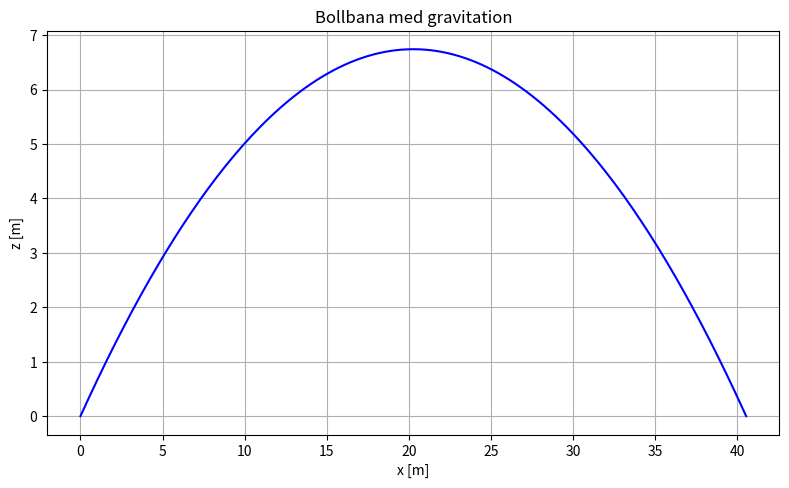
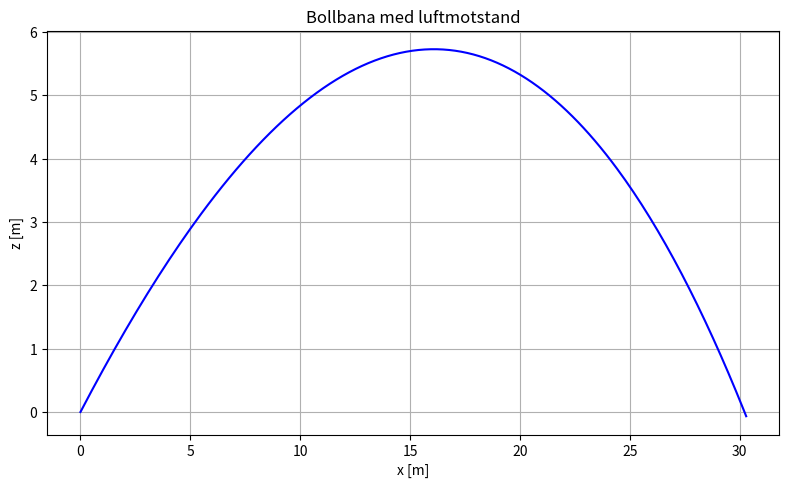
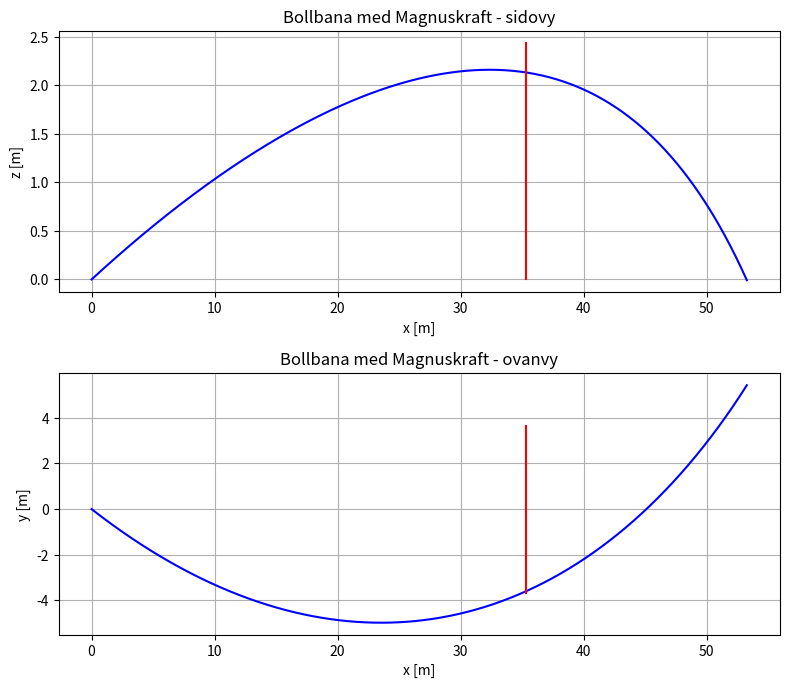
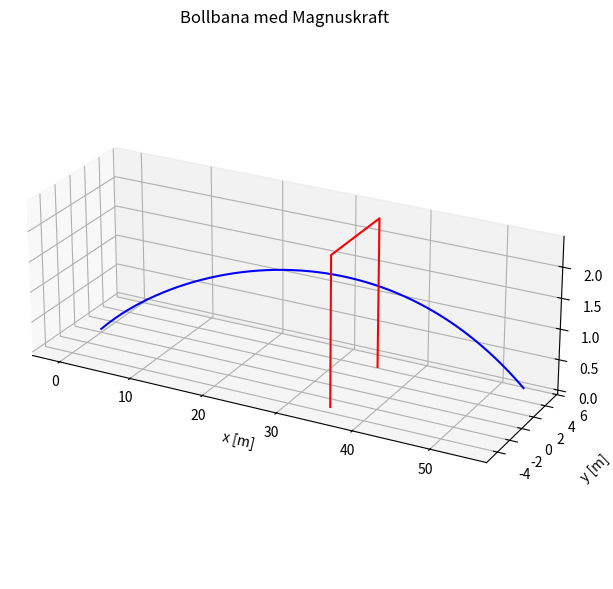

These figures' Python source, in order:
import numpy as np
import matplotlib

matplotlib.use("Agg")
import matplotlib.pyplot as pp
from mpl_toolkits import mplot3d
from scipy.integrate import odeint


m = 0.3056
g = 9.81
rho = 1.2
A_area = 0.0375
Cd = 0.0
Cl = 0.0
omega = np.array([0.0, 0.0, 0.0])


def BollODE(S, t):
    P = S[0:3]
    V = S[3:6]

    G = np.array([0, 0, -g])
    Fm = m * G

    fart = np.sqrt(V[0] ** 2 + V[1] ** 2 + V[2] ** 2)
    Fd = -0.5 * rho * A_area * Cd * fart * V

    Fl = Cl * rho * A_area * np.cross(omega, V)

    F = Fm + Fd + Fl
    acceleration = F / m

    dS = np.zeros(6)
    dS[0:3] = V
    dS[3:6] = acceleration
    return dS


def HittaRelevantaVarden(z):
    for k in range(np.size(z)):
        if z[k] < 0:
            return k
    return np.size(z) - 1


def landningspunkt(BollBanan):
    z = BollBanan[:, 2]

    for k in range(1, np.size(z)):
        if z[k] < 0:
            andel = z[k - 1] / (z[k - 1] - z[k])
            punkt = BollBanan[k - 1, 0:3] + andel * (
                BollBanan[k, 0:3] - BollBanan[k - 1, 0:3]
            )
            return punkt

    return BollBanan[-1, 0:3]


def simulera(P0, V0, cd, cl, omega_varde, n=500, t_slut=5):
    global Cd, Cl, omega

    Cd = cd
    Cl = cl
    omega = omega_varde

    S0 = np.zeros(6)
    S0[0:3] = P0
    S0[3:6] = V0

    t = np.linspace(0, t_slut, n)
    BollBanan = odeint(BollODE, S0, t)
    return t, BollBanan


def plotta_bana(BollBanan, filnamn, titel, visa_mal=False):
    k = HittaRelevantaVarden(BollBanan[:, 2])

    if visa_mal:
        fig, ax = pp.subplots(2, 1, figsize=(8, 7), dpi=150)

        ax[0].plot(BollBanan[0 : k + 1, 0], BollBanan[0 : k + 1, 2], "blue")
        ax[0].plot([35.3, 35.3], [0, 2.44], "red")
        ax[0].set_xlabel("x [m]")
        ax[0].set_ylabel("z [m]")
        ax[0].set_title(titel + " - sidovy")
        ax[0].grid(True)

        ax[1].plot(BollBanan[0 : k + 1, 0], BollBanan[0 : k + 1, 1], "blue")
        ax[1].plot([35.3, 35.3], [-7.32 / 2, 7.32 / 2], "red")
        ax[1].set_xlabel("x [m]")
        ax[1].set_ylabel("y [m]")
        ax[1].set_title(titel + " - ovanvy")
        ax[1].grid(True)
    else:
        fig, ax = pp.subplots(figsize=(8, 5), dpi=150)
        ax.plot(BollBanan[0 : k + 1, 0], BollBanan[0 : k + 1, 2], "blue")
        ax.set_xlabel("x [m]")
        ax.set_ylabel("z [m]")
        ax.set_title(titel)
        ax.grid(True)

    fig.tight_layout()
    pp.savefig(filnamn)
    pp.close()


def plotta_bana_3d_med_mal(BollBanan, filnamn, titel):
    fig = pp.figure(figsize=(9, 6), dpi=150)
    ax = pp.axes(projection="3d")
    k = HittaRelevantaVarden(BollBanan[:, 2])

    ax.plot3D(BollBanan[0 : k + 1, 0], BollBanan[0 : k + 1, 1], BollBanan[0 : k + 1, 2], "blue")
    ax.plot3D(
        35.3 * np.array([1, 1, 1, 1]),
        7.32 * np.array([-1, -1, 1, 1]) / 2,
        2.44 * np.array([0, 1, 1, 0]),
        "red",
    )

    ax.set_xlabel("x [m]", labelpad=10)
    ax.set_ylabel("y [m]", labelpad=10)
    ax.set_zlabel("z [m]", labelpad=10)
    ax.set_title(titel)
    ax.view_init(elev=24, azim=-62)
    ax.set_box_aspect([3, 1, 1])
    fig.tight_layout()
    pp.savefig(filnamn)
    pp.close()


def y_och_z_vid_x(BollBanan, x_mal):
    for k in range(1, np.shape(BollBanan)[0]):
        if BollBanan[k, 0] >= x_mal:
            andel = (x_mal - BollBanan[k - 1, 0]) / (BollBanan[k, 0] - BollBanan[k - 1, 0])
            punkt = BollBanan[k - 1, 0:3] + andel * (
                BollBanan[k, 0:3] - BollBanan[k - 1, 0:3]
            )
            return punkt[1], punkt[2]

    return BollBanan[-1, 1], BollBanan[-1, 2]


def bestam_cd():
    P0 = np.array([0, 0, 0])
    V0 = np.array([17.32, 0.45, 11.51])
    target_x = 23.50

    a = 0.0
    b = 1.0

    for k in range(40):
        c = (a + b) / 2
        t, bana = simulera(P0, V0, c, 0.0, np.array([0.0, 0.0, 0.0]), 1000, 5)
        landning = landningspunkt(bana)

        if landning[0] > target_x:
            a = c
        else:
            b = c

    return (a + b) / 2


def sok_sidspinn():
    P0 = np.array([0, 0, 0])
    V0 = np.array([35.4, -14.9, 4.13])
    basta_omega_z = 0
    basta_fel = 1000

    for omega_z in np.linspace(0, 80, 401):
        omega_varde = np.array([0.0, -8.9, omega_z])
        t, bana = simulera(P0, V0, 0.14, 0.16, omega_varde, 1500, 5)
        y_mal, z_mal = y_och_z_vid_x(bana, 35.3)

        if -3.66 <= y_mal <= 3.66 and 0 <= z_mal <= 2.44:
            return omega_varde, bana

        fel = abs(y_mal) + abs(z_mal - 1.2)
        if fel < basta_fel:
            basta_fel = fel
            basta_omega_z = omega_z

    omega_varde = np.array([0.0, -8.9, basta_omega_z])
    t, bana = simulera(P0, V0, 0.14, 0.16, omega_varde, 1500, 5)
    return omega_varde, bana


def uppgift_3_2():
    vx0 = 17.3
    vz0 = 11.5
    landningstid = 2 * vz0 / g
    landnings_x = vx0 * landningstid

    print("Uppgift 3.2")
    print("Analytiskt landar bollen vid x = {:.3f} m, y = 0 m".format(landnings_x))
    print()


def uppgift_3_1():
    print("Uppgift 3.1")
    print("dS/dt = [vx, vy, vz, Fx/m, Fy/m, Fz/m]")
    print()


def uppgift_3_3():
    P0 = np.array([0, 0, 0])
    V0 = np.array([17.3, 0, 11.5])
    t, bana = simulera(P0, V0, 0.0, 0.0, np.array([0.0, 0.0, 0.0]))
    landning = landningspunkt(bana)
    plotta_bana(bana, "uppgift_3_3_gravitation.png", "Bollbana med gravitation")

    print("Uppgift 3.3")
    print("Simuleringen landar vid x = {:.3f} m, y = {:.3f} m".format(landning[0], landning[1]))
    print()


def uppgift_3_4():
    P0 = np.array([0, 0, 0])
    V0 = np.array([17.3, 0, 11.5])
    t, bana = simulera(P0, V0, 0.17, 0.0, np.array([0.0, 0.0, 0.0]))
    landning = landningspunkt(bana)
    plotta_bana(bana, "uppgift_3_4_luftmotstand.png", "Bollbana med luftmotstand")

    print("Uppgift 3.4")
    print("Med luftmotstand landar bollen vid x = {:.3f} m, y = {:.3f} m".format(landning[0], landning[1]))
    print()


def uppgift_3_5():
    cd = bestam_cd()
    P0 = np.array([0, 0, 0])
    V0 = np.array([17.32, 0.45, 11.51])
    t, bana = simulera(P0, V0, cd, 0.0, np.array([0.0, 0.0, 0.0]), 1000, 5)
    landning = landningspunkt(bana)

    print("Uppgift 3.5")
    print("CD = {:.4f}".format(cd))
    print("Kontroll: landning vid x = {:.3f} m, y = {:.3f} m".format(landning[0], landning[1]))
    print()


def uppgift_3_6_och_3_7():
    omega_varde, bana = sok_sidspinn()
    plotta_bana(bana, "uppgift_3_6_skruv.png", "Bollbana med Magnuskraft", True)
    plotta_bana_3d_med_mal(bana, "uppgift_3_6_skruv_3d.png", "Bollbana med Magnuskraft")
    y_mal, z_mal = y_och_z_vid_x(bana, 35.3)
    rotationshastighet = np.sqrt(np.sum(omega_varde**2)) / (2 * np.pi)

    print("Uppgift 3.6 och 3.7")
    print("Vald omega = [{:.2f}, {:.2f}, {:.2f}]".format(omega_varde[0], omega_varde[1], omega_varde[2]))
    print("Vid malet: y = {:.3f} m, z = {:.3f} m".format(y_mal, z_mal))
    print("Rotationshastighet = {:.3f} varv/s".format(rotationshastighet))
    print()

    return omega_varde


def uppgift_3_8(omega_varde):
    P0 = np.array([0, 0, 0])
    V0 = np.array([35.4, -14.9, 4.13])

    t, bana_015 = simulera(P0, V0, 0.14, 0.15, omega_varde, 1500, 5)
    t, bana_017 = simulera(P0, V0, 0.14, 0.17, omega_varde, 1500, 5)

    landning_015 = landningspunkt(bana_015)
    landning_017 = landningspunkt(bana_017)
    skillnad = landning_017 - landning_015
    avstand = np.sqrt(skillnad[0] ** 2 + skillnad[1] ** 2)

    print("Uppgift 3.8")
    print("CL = 0.15: landning x = {:.3f}, y = {:.3f}".format(landning_015[0], landning_015[1]))
    print("CL = 0.17: landning x = {:.3f}, y = {:.3f}".format(landning_017[0], landning_017[1]))
    print("Nedslagsplatsen flyttas {:.3f} m i xy-planet.".format(avstand))
    print()


def main():
    uppgift_3_1()
    uppgift_3_2()
    uppgift_3_3()
    uppgift_3_4()
    uppgift_3_5()
    omega_varde = uppgift_3_6_och_3_7()
    uppgift_3_8(omega_varde)
    print("Uppgift 3.9")
    print("En enkel forbattrning ar att lata Cd och Cl bero pa bollens hastighet och rotation.")


if __name__ == "__main__":
    main()
